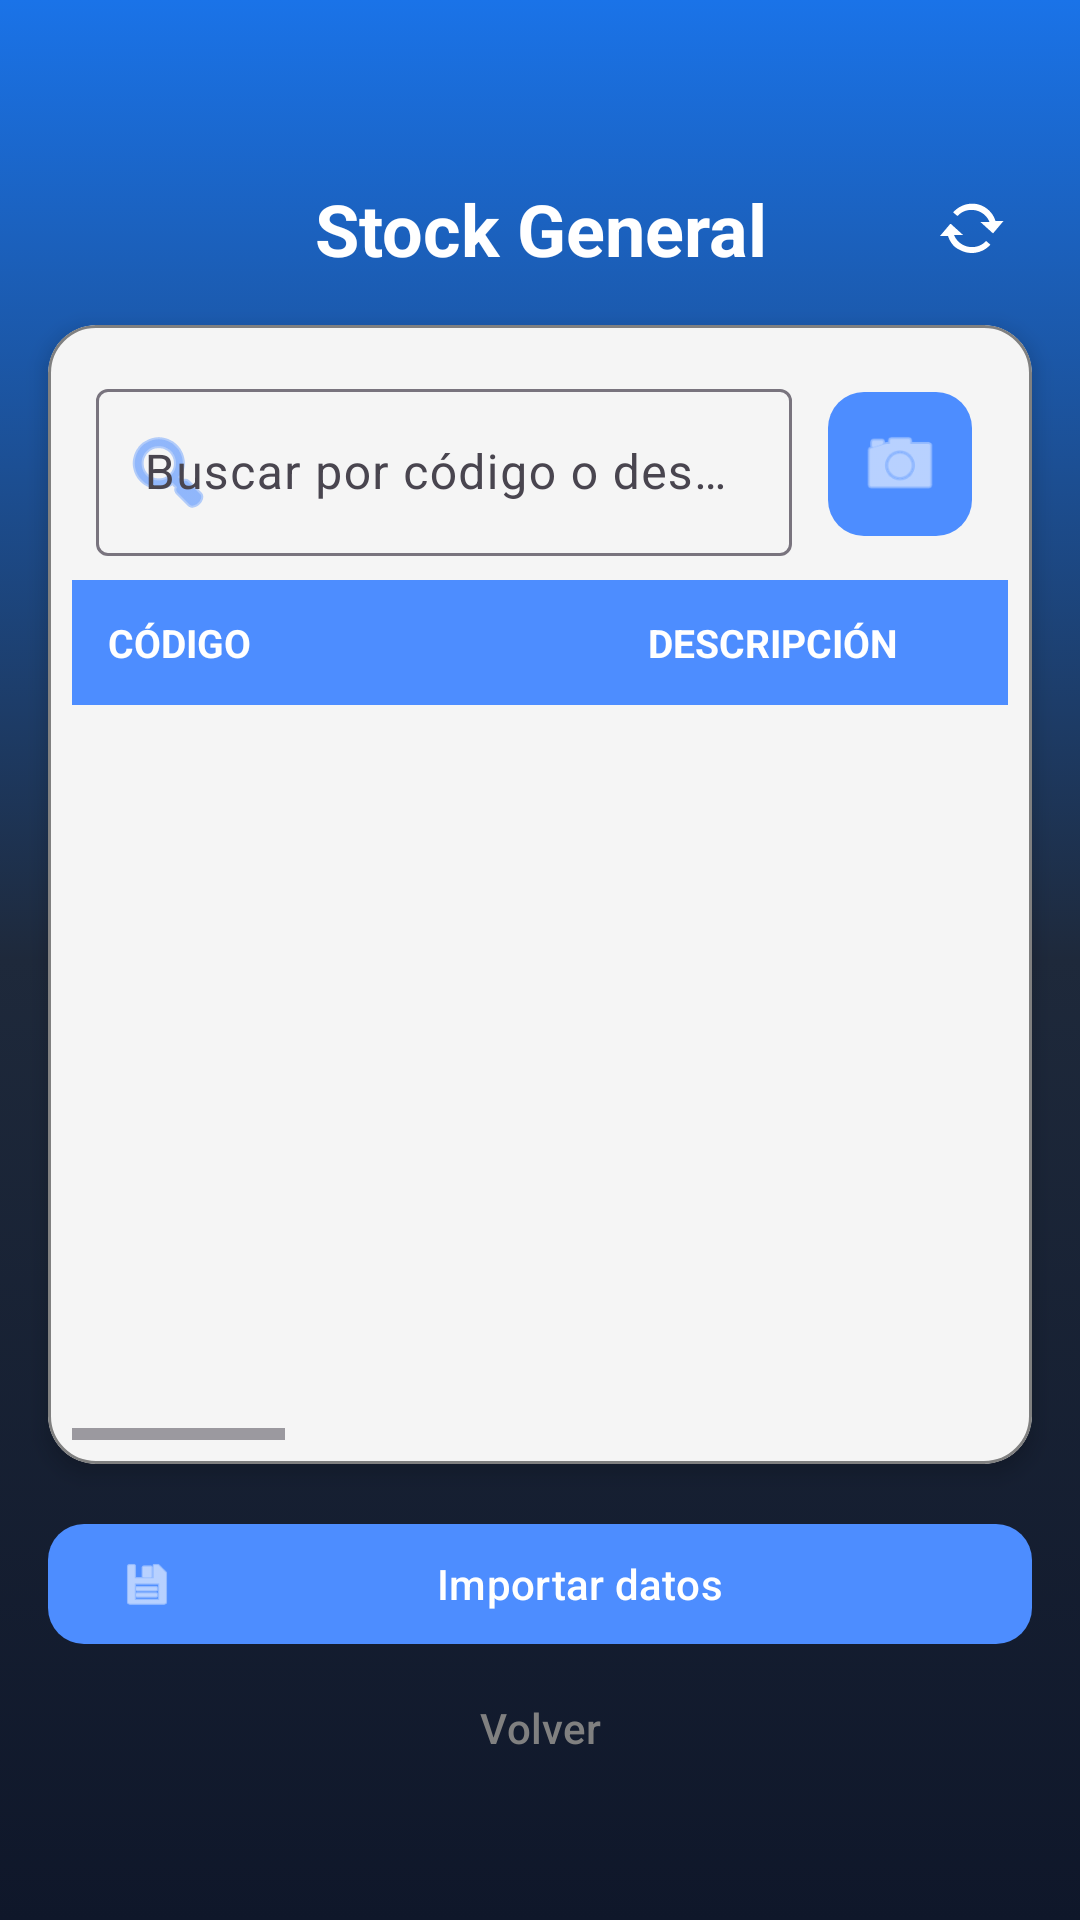

This screen was rendered from an Android layout file. Write that file and the resources it references.
<!-- AndroidManifest.xml: application theme Theme.InventarioApp -->
<!-- res/layout/activity_stock_general.xml -->
<?xml version="1.0" encoding="utf-8"?>
<androidx.constraintlayout.widget.ConstraintLayout xmlns:android="http://schemas.android.com/apk/res/android"
    xmlns:app="http://schemas.android.com/apk/res-auto"
    xmlns:tools="http://schemas.android.com/tools"
    android:layout_width="match_parent"
    android:layout_height="match_parent"
    android:background="@drawable/fondo_degradado">

    
    <TextView
        android:id="@+id/tvTitulo"
        android:layout_width="wrap_content"
        android:layout_height="wrap_content"
        android:layout_marginTop="60dp"
        android:gravity="center"
        android:text="@string/title_stock_general"
        android:textColor="@color/white"
        android:textSize="24sp"
        android:textStyle="bold"
        app:layout_constraintEnd_toEndOf="parent"
        app:layout_constraintStart_toStartOf="parent"
        app:layout_constraintTop_toTopOf="parent" />

    <ImageButton
        android:id="@+id/btnBack"
        android:layout_width="51dp"
        android:layout_height="56dp"
        android:layout_marginStart="8dp"
        android:background="?attr/selectableItemBackgroundBorderless"
        android:contentDescription="@string/btn_volver"
        android:elevation="8dp"
        android:padding="12dp"
        android:src="@drawable/ic_back"
        app:layout_constraintBottom_toBottomOf="@id/tvTitulo"
        app:layout_constraintStart_toStartOf="parent"
        app:layout_constraintTop_toTopOf="@id/tvTitulo"
        app:tint="@color/white" />

    <ImageButton
        android:id="@+id/btnActualizar"
        android:layout_width="40dp"
        android:layout_height="40dp"
        android:layout_marginEnd="16dp"
        android:background="?attr/selectableItemBackgroundBorderless"
        android:contentDescription="@string/btn_actualizar"
        android:padding="8dp"
        android:src="@android:drawable/stat_notify_sync"
        app:layout_constraintBottom_toBottomOf="@id/tvTitulo"
        app:layout_constraintEnd_toEndOf="parent"
        app:layout_constraintTop_toTopOf="@id/tvTitulo"
        app:tint="@color/white" />

    
    <com.google.android.material.card.MaterialCardView
        android:id="@+id/cardTable"
        android:layout_width="0dp"
        android:layout_height="0dp"
        android:layout_margin="16dp"
        app:cardCornerRadius="16dp"
        app:cardElevation="4dp"
        app:cardBackgroundColor="@color/smoke_white"
        app:strokeWidth="1dp"
        app:strokeColor="@color/gray"
        app:layout_constraintBottom_toTopOf="@+id/llButtonsStock"
        app:layout_constraintEnd_toEndOf="parent"
        app:layout_constraintStart_toStartOf="parent"
        app:layout_constraintTop_toBottomOf="@+id/tvTitulo">

        <LinearLayout
            android:layout_width="match_parent"
            android:layout_height="match_parent"
            android:orientation="vertical"
            android:padding="8dp">

            <LinearLayout
                android:layout_width="match_parent"
                android:layout_height="wrap_content"
                android:gravity="center_vertical"
                android:orientation="horizontal"
                android:padding="8dp">

                <com.google.android.material.textfield.TextInputLayout
                    android:id="@+id/tilSearch"
                    style="@style/Widget.Material3.TextInputLayout.OutlinedBox"
                    android:layout_width="0dp"
                    android:layout_height="wrap_content"
                    android:layout_weight="1"
                    android:layout_marginEnd="8dp"
                    android:hint="@string/hint_buscar_codigo_desc"
                    app:startIconDrawable="@android:drawable/ic_menu_search"
                    app:startIconTint="@color/primary"
                    app:endIconMode="clear_text"
                    app:endIconTint="@color/gray"
                    app:hintTextColor="@color/black">

                    <com.google.android.material.textfield.TextInputEditText
                        android:id="@+id/searchEditText"
                        android:layout_width="match_parent"
                        android:layout_height="wrap_content"
                        android:textColor="@color/black"
                        android:inputType="text" />
                </com.google.android.material.textfield.TextInputLayout>

                <com.google.android.material.button.MaterialButton
                    android:id="@+id/btnEscanear"
                    style="@style/Widget.Material3.Button.IconButton.Filled"
                    android:layout_width="56dp"
                    android:layout_height="56dp"
                    android:contentDescription="@string/btn_escanear"
                    app:backgroundTint="@color/primary"
                    app:cornerRadius="12dp"
                    app:icon="@android:drawable/ic_menu_camera"
                    app:iconGravity="textStart"
                    app:iconPadding="0dp"
                    app:iconSize="28dp"
                    app:iconTint="@color/white" />
            </LinearLayout>

            <HorizontalScrollView
                android:id="@+id/hsvStock"
                android:layout_width="match_parent"
                android:layout_height="match_parent"
                android:scrollbars="horizontal|vertical">

                <LinearLayout
                    android:layout_width="wrap_content"
                    android:layout_height="match_parent"
                    android:orientation="vertical">

                    
                    <LinearLayout
                        android:layout_width="wrap_content"
                        android:layout_height="wrap_content"
                        android:background="@color/primary"
                        android:orientation="horizontal"
                        android:padding="12dp">

                        <TextView
                            android:layout_width="180dp"
                            android:layout_height="wrap_content"
                            android:text="@string/header_codigo"
                            android:textColor="@android:color/white"
                            android:textSize="13sp"
                            android:textStyle="bold" />

                        <TextView
                            android:layout_width="350dp"
                            android:layout_height="wrap_content"
                            android:text="@string/header_descripcion"
                            android:textColor="@android:color/white"
                            android:textSize="13sp"
                            android:textStyle="bold" />

                        <TextView
                            android:layout_width="150dp"
                            android:layout_height="wrap_content"
                            android:text="@string/header_lote"
                            android:textColor="@android:color/white"
                            android:textSize="13sp"
                            android:textStyle="bold" />

                        <TextView
                            android:layout_width="110dp"
                            android:layout_height="wrap_content"
                            android:text="@string/header_cantidad"
                            android:textColor="@android:color/white"
                            android:textSize="13sp"
                            android:textStyle="bold" />

                        <TextView
                            android:layout_width="120dp"
                            android:layout_height="wrap_content"
                            android:text="@string/header_fecha_ingreso"
                            android:textColor="@android:color/white"
                            android:textSize="13sp"
                            android:textStyle="bold" />

                        <TextView
                            android:layout_width="100dp"
                            android:layout_height="wrap_content"
                            android:text="@string/header_vencimiento"
                            android:textColor="@android:color/white"
                            android:textSize="13sp"
                            android:textStyle="bold" />

                        <TextView
                            android:layout_width="100dp"
                            android:layout_height="wrap_content"
                            android:text="@string/header_orden_compra"
                            android:textColor="@android:color/white"
                            android:textSize="13sp"
                            android:textStyle="bold" />

                        <TextView
                            android:layout_width="100dp"
                            android:layout_height="wrap_content"
                            android:text="@string/header_ubicacion"
                            android:textColor="@android:color/white"
                            android:textSize="13sp"
                            android:textStyle="bold" />

                        <TextView
                            android:layout_width="120dp"
                            android:layout_height="wrap_content"
                            android:text="@string/header_ubi_detallada"
                            android:textColor="@android:color/white"
                            android:textSize="13sp"
                            android:textStyle="bold" />
                    </LinearLayout>

                    <androidx.recyclerview.widget.RecyclerView
                        android:id="@+id/recyclerViewStock"
                        android:layout_width="wrap_content"
                        android:layout_height="match_parent"
                        android:clipToPadding="false"
                        android:background="@drawable/bg_list_with_border"
                        tools:listitem="@layout/item_stock" />
                </LinearLayout>
            </HorizontalScrollView>
        </LinearLayout>
    </com.google.android.material.card.MaterialCardView>

    <LinearLayout
        android:id="@+id/llButtonsStock"
        android:layout_width="match_parent"
        android:layout_height="wrap_content"
        android:orientation="vertical"
        android:paddingHorizontal="16dp"
        android:paddingBottom="24dp"
        app:layout_constraintBottom_toBottomOf="parent">

        <com.google.android.material.button.MaterialButton
            android:id="@+id/buttonImportar"
            android:layout_width="match_parent"
            android:layout_height="wrap_content"
            android:text="@string/btn_exportar_importar"
            app:cornerRadius="12dp"
            app:icon="@android:drawable/ic_menu_save" />

        <com.google.android.material.button.MaterialButton
            android:id="@+id/buttonSalir"
            style="@style/Widget.Material3.Button.TextButton"
            android:layout_width="match_parent"
            android:layout_height="wrap_content"
            android:text="@string/btn_volver"
            android:textColor="@color/gray" />

        <View
            android:layout_width="match_parent"
            android:layout_height="16dp" />

    </LinearLayout>

</androidx.constraintlayout.widget.ConstraintLayout>
<!-- res/layout/item_stock.xml (included above) -->
<?xml version="1.0" encoding="utf-8"?>
<LinearLayout xmlns:android="http://schemas.android.com/apk/res/android"
    android:layout_width="wrap_content"
    android:layout_height="wrap_content"
    android:orientation="horizontal"
    android:padding="12dp"
    android:gravity="center_vertical"
    android:background="@color/white">

    <TextView
        android:id="@+id/tvCodigo"
        android:layout_width="180dp"
        android:layout_height="wrap_content"
        android:textColor="@color/black"
        android:textSize="14sp" />

    <TextView
        android:id="@+id/tvDescripcion"
        android:layout_width="350dp"
        android:layout_height="wrap_content"
        android:textColor="@color/black"
        android:textSize="14sp" />

    <TextView
        android:id="@+id/tvLote"
        android:layout_width="150dp"
        android:layout_height="wrap_content"
        android:textColor="@color/black"
        android:textSize="14sp" />

    <TextView
        android:id="@+id/tvCantidad"
        android:layout_width="110dp"
        android:layout_height="wrap_content"
        android:textColor="@color/primary"
        android:textStyle="bold"
        android:textSize="14sp" />

    <TextView
        android:id="@+id/tvFechaIngreso"
        android:layout_width="120dp"
        android:layout_height="wrap_content"
        android:textColor="@color/black"
        android:textSize="14sp" />

    <TextView
        android:id="@+id/tvFechaVencimiento"
        android:layout_width="100dp"
        android:layout_height="wrap_content"
        android:textColor="@color/black"
        android:textSize="14sp" />

    <TextView
        android:id="@+id/tvOrdenCompra"
        android:layout_width="100dp"
        android:layout_height="wrap_content"
        android:textColor="@color/black"
        android:textSize="14sp" />

    <TextView
        android:id="@+id/tvUbicacion"
        android:layout_width="100dp"
        android:layout_height="wrap_content"
        android:textColor="@color/black"
        android:textSize="14sp" />

    <TextView
        android:id="@+id/tvUbicacionDetallada"
        android:layout_width="120dp"
        android:layout_height="wrap_content"
        android:textColor="@color/black"
        android:textSize="14sp" />

</LinearLayout>
<!-- resources referenced by this layout -->
<resources>
  <color name="black">#FF000000</color>
  <color name="gray">#FF808080</color>
  <color name="primary">#4D8DFF</color>
  <color name="smoke_white">#F5F5F5</color>
  <color name="white">#FFFFFFFF</color>
  <!-- drawable bg_list_with_border (drawable) -->
  <?xml version="1.0" encoding="utf-8"?>
  <shape xmlns:android="http://schemas.android.com/apk/res/android">
      <solid android:color="@color/smoke_white" />
      <stroke
          android:width="1dp"
          android:color="@color/primary" />
      <corners android:radius="8dp" />
  </shape>
  <!-- drawable fondo_degradado (drawable) -->
  <?xml version="1.0" encoding="utf-8"?>
  <selector xmlns:android="http://schemas.android.com/apk/res/android">
      <item>
          <shape android:shape="rectangle">
              <gradient
                  android:angle="270"
                  android:startColor="@color/grad_start"
                  android:centerColor="@color/surface"
                  android:endColor="#0F172A" />
          </shape>
      </item>
  </selector>
  <string name="btn_actualizar">ACTUALIZAR</string>
  <string name="btn_escanear">Escanear QR</string>
  <string name="btn_exportar_importar">Importar datos</string>
  <string name="btn_volver">Volver</string>
  <string name="header_cantidad">CANTIDAD.</string>
  <string name="header_codigo">CÓDIGO</string>
  <string name="header_descripcion">DESCRIPCIÓN</string>
  <string name="header_fecha_ingreso">FECHA INGRESO</string>
  <string name="header_lote">LOTE</string>
  <string name="header_orden_compra">O.C.</string>
  <string name="header_ubi_detallada">UBI. DETALLADA.</string>
  <string name="header_ubicacion">UBICACIÓN</string>
  <string name="header_vencimiento">FECHA VENCIM.</string>
  <string name="hint_buscar_codigo_desc">Buscar por código o descripción...</string>
  <string name="title_stock_general">Stock General</string>
  <style name="Theme.InventarioApp" parent="Theme.Material3.Light.NoActionBar">
          
          <item name="colorPrimary">@color/primary</item>
          <item name="colorOnPrimary">@color/white</item>
          <item name="colorPrimaryContainer">@color/primary_variant</item>
          <item name="colorOnPrimaryContainer">@color/white</item>
          <item name="colorSecondary">@color/secondary</item>
          <item name="android:statusBarColor">#0F172A</item>
          <item name="android:windowBackground">@drawable/fondo_degradado</item>
  
          
          <item name="textInputStyle">@style/Widget.Material3.TextInputLayout.OutlinedBox</item>
      </style>
  <color name="grad_start">#1A73E8</color>
  <color name="surface">#1E293B</color>
  <color name="primary_variant">#1A73E8</color>
  <color name="secondary">#34A853</color>
</resources>
